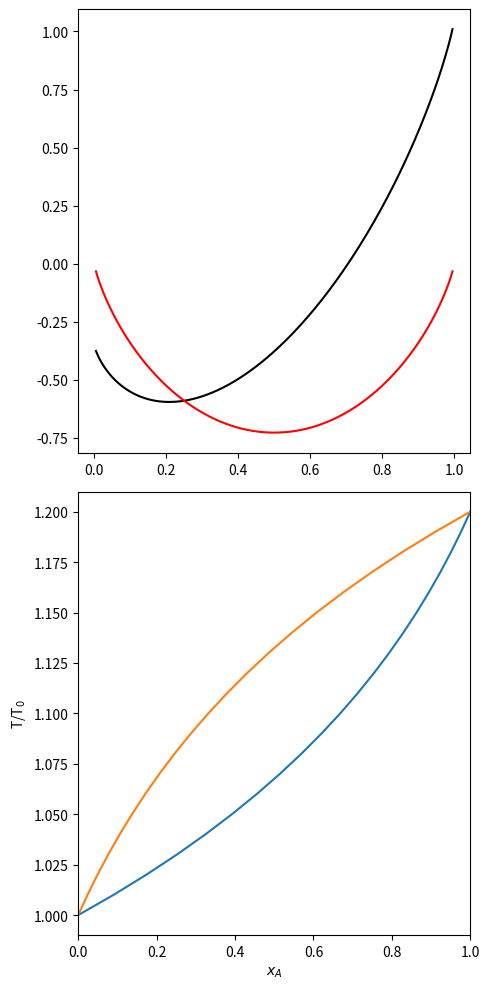

Here is the Python script that generated this plot:
import numpy
import matplotlib.pyplot as plt

Tt_A = 1.2 # in T/T_0
Tt_B = 1 # in T/T_0
S = 7 # R

figure = plt.figure(figsize=(5, 10))
ax1, ax2 = figure.subplots(2)

def dGt_A(T: float) -> float:
    return Tt_A*S - T * S  # in RT/T_0
    
def dGt_B(T: float) -> float:
    return Tt_B*S - T * S  # in RT/T_0
    
def G_AB_alpha(x: float, T:float) ->float:
    return dGt_B(T) + (dGt_A(T)-dGt_B(T))*x + T*(x*numpy.log(x)+(1-x)*numpy.log(1-x)) # in RT/T_0
    
def G_AB_beta(x: float, T:float) ->float:
    return T*(x*numpy.log(x)+(1-x)*numpy.log(1-x)) # in RT/T_0

# free energy at Tx
Tx = 1.05 # T/T_0

x = numpy.linspace(0, 1, 201)

ax1.plot(x, G_AB_alpha(x, Tx), 'k-')
ax1.plot(x, G_AB_beta(x, Tx), 'r-')

# phase diagram
T = numpy.linspace(1.0, 1.2, 21)
x_A_beta = (numpy.exp(dGt_B(T))-1)/(numpy.exp(dGt_B(T))-numpy.exp(dGt_A(T)))
x_A_alpha = x_A_beta * numpy.exp(dGt_A(T))


ax2.plot(x_A_alpha, T)
ax2.plot(x_A_beta, T)

ax2.set_xlim(0, 1)
ax2.set_xlabel("$x_A$")
ax2.set_ylabel("T/T$_0$")

plt.tight_layout()
plt.show()
